Dataset: dataset (GitHub, ussamasaeed/Chest_X_Ray_Disease_Classification). Classes: cardiomegaly, effusion, infiltrate, mass, nodule, pneumonia, pneumothorax.

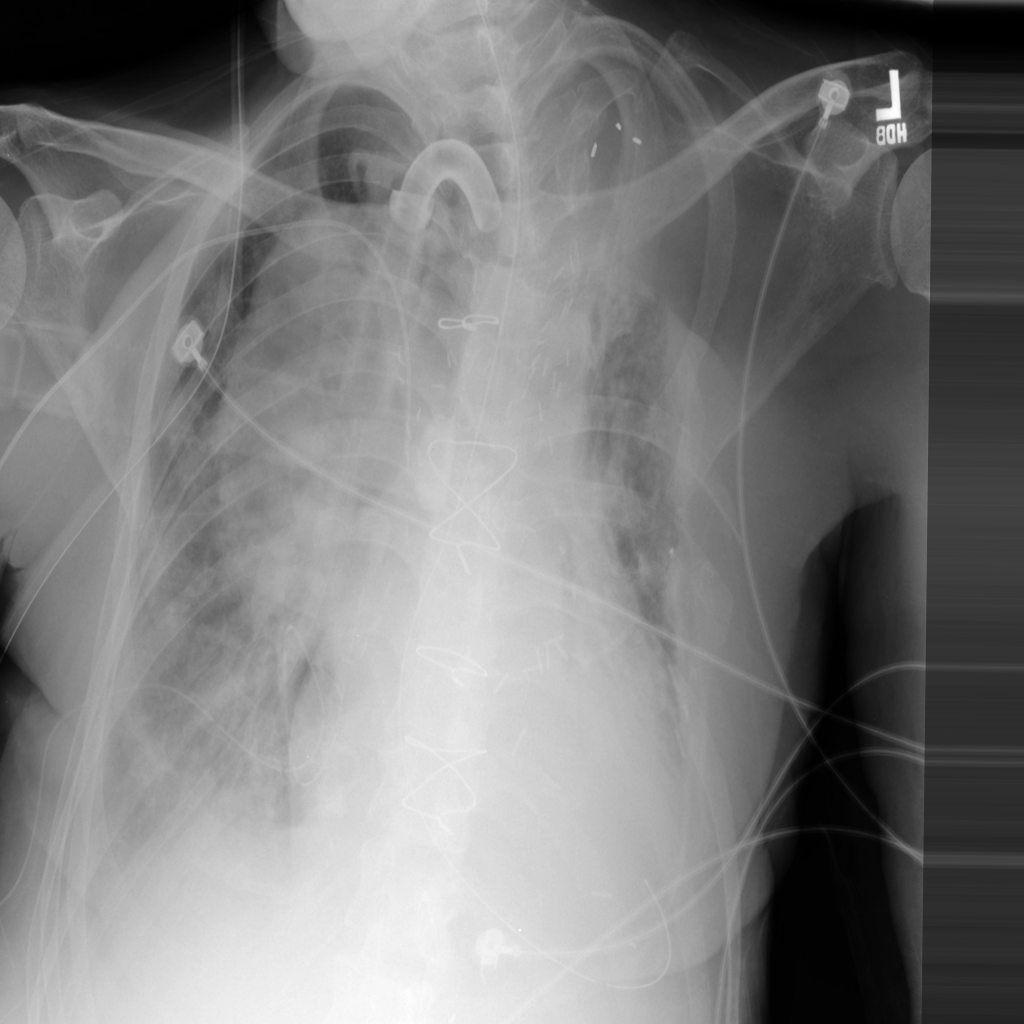
Label: mass

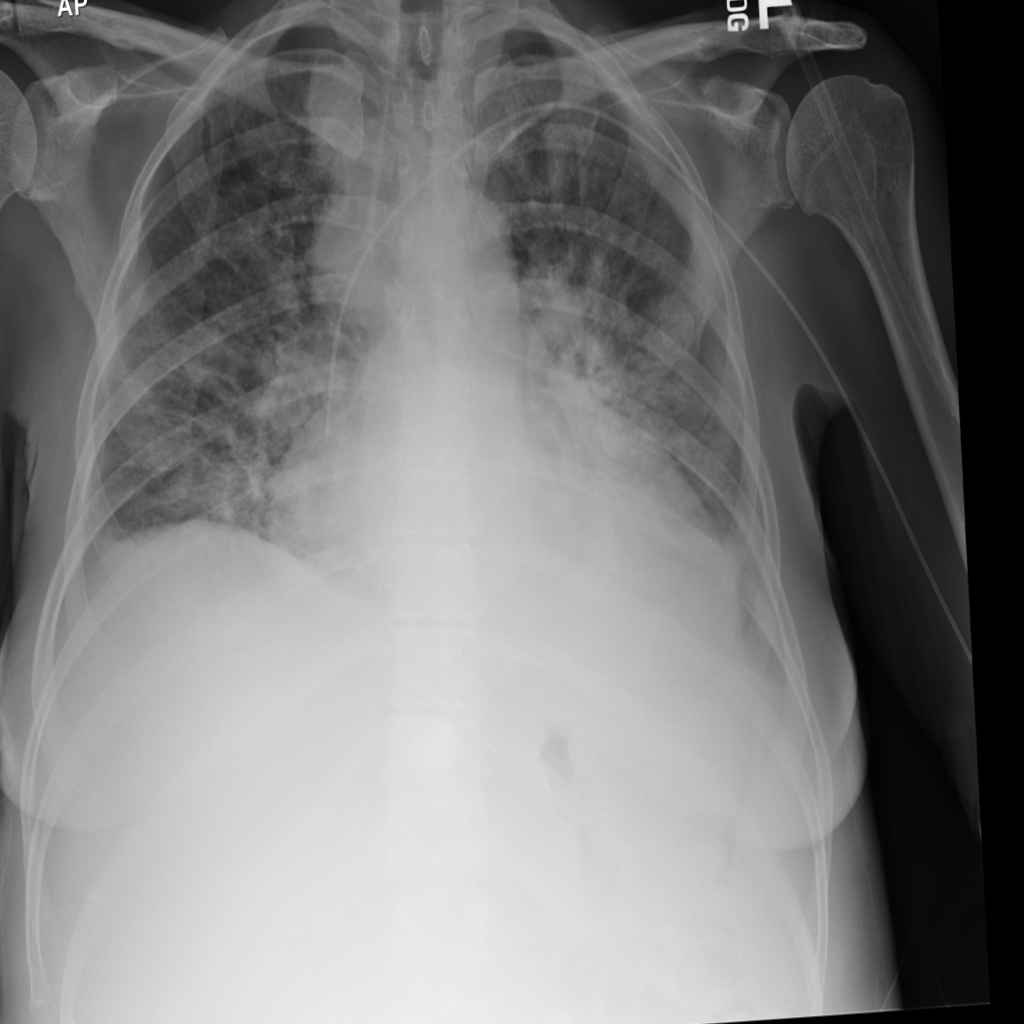
Label: infiltrate

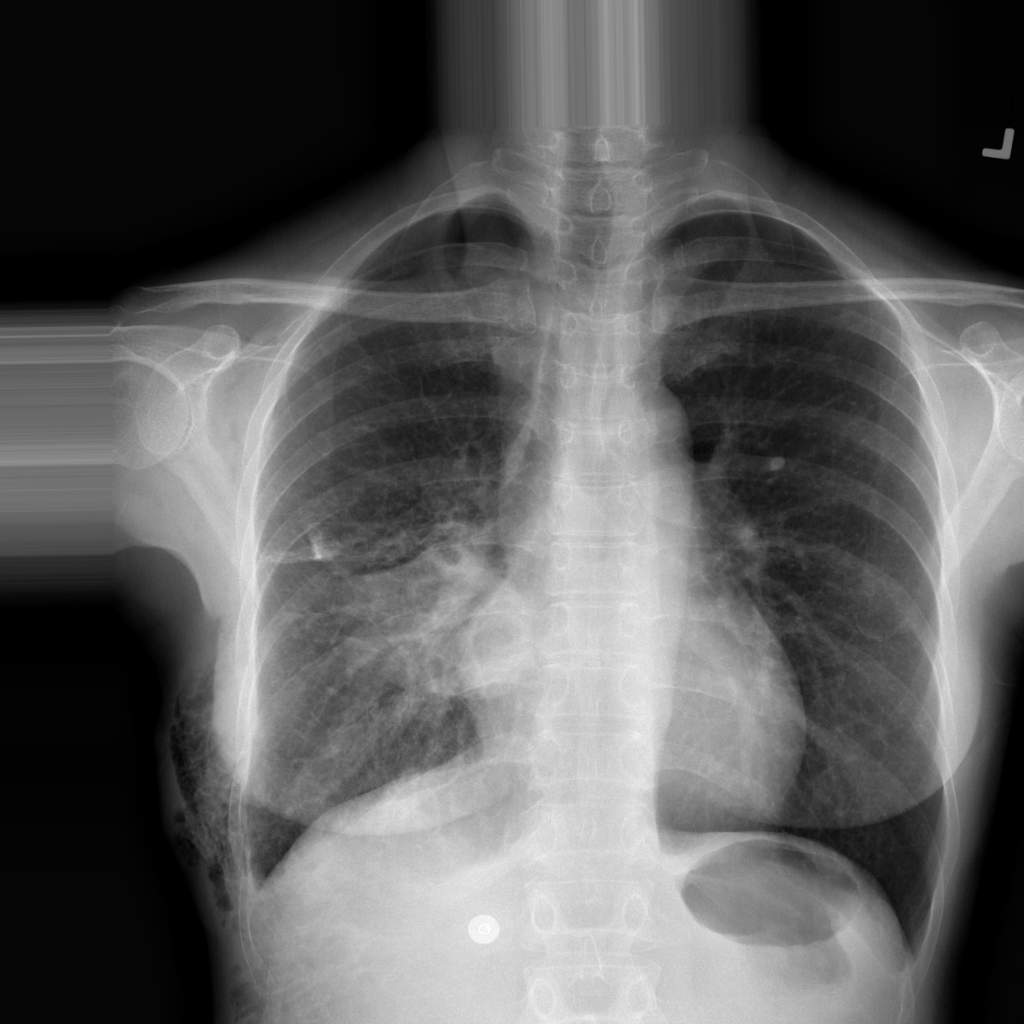
Label: pneumothorax

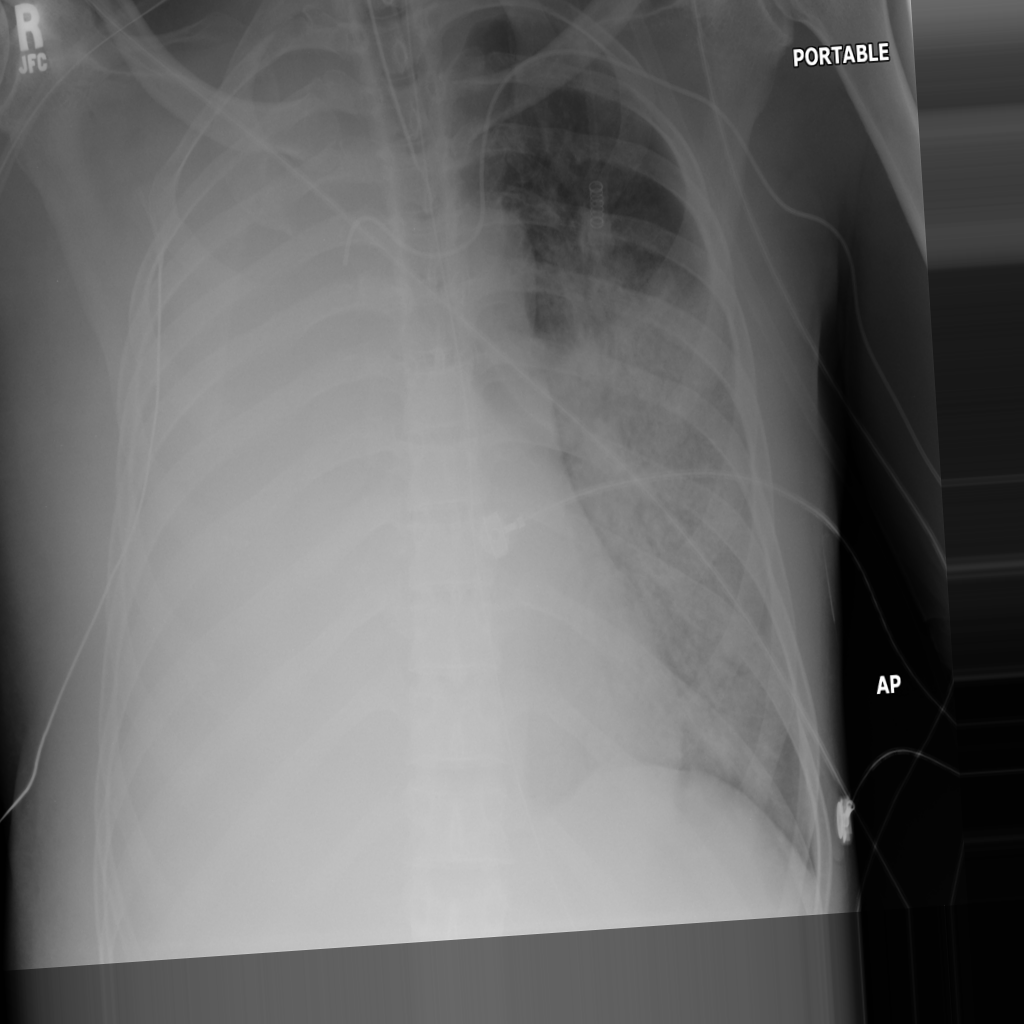
Label: pneumonia

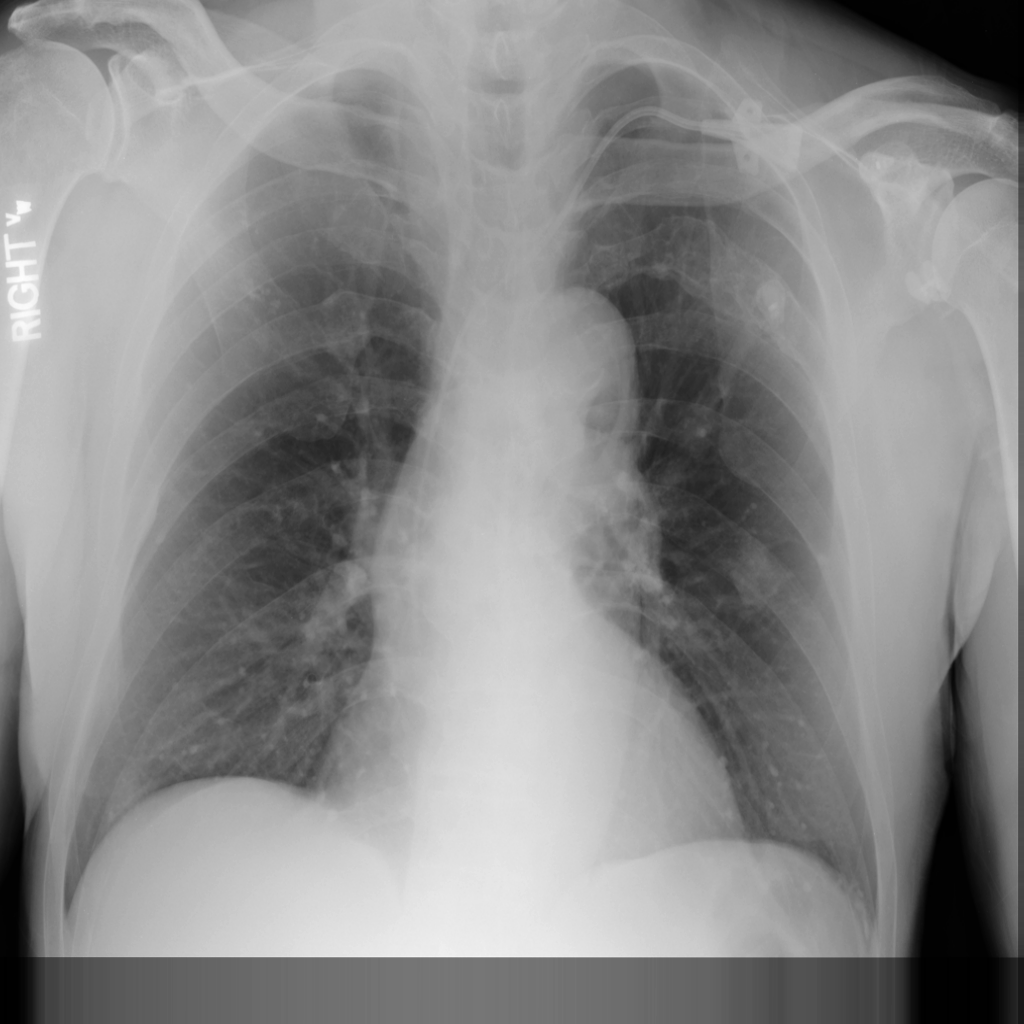
Label: nodule

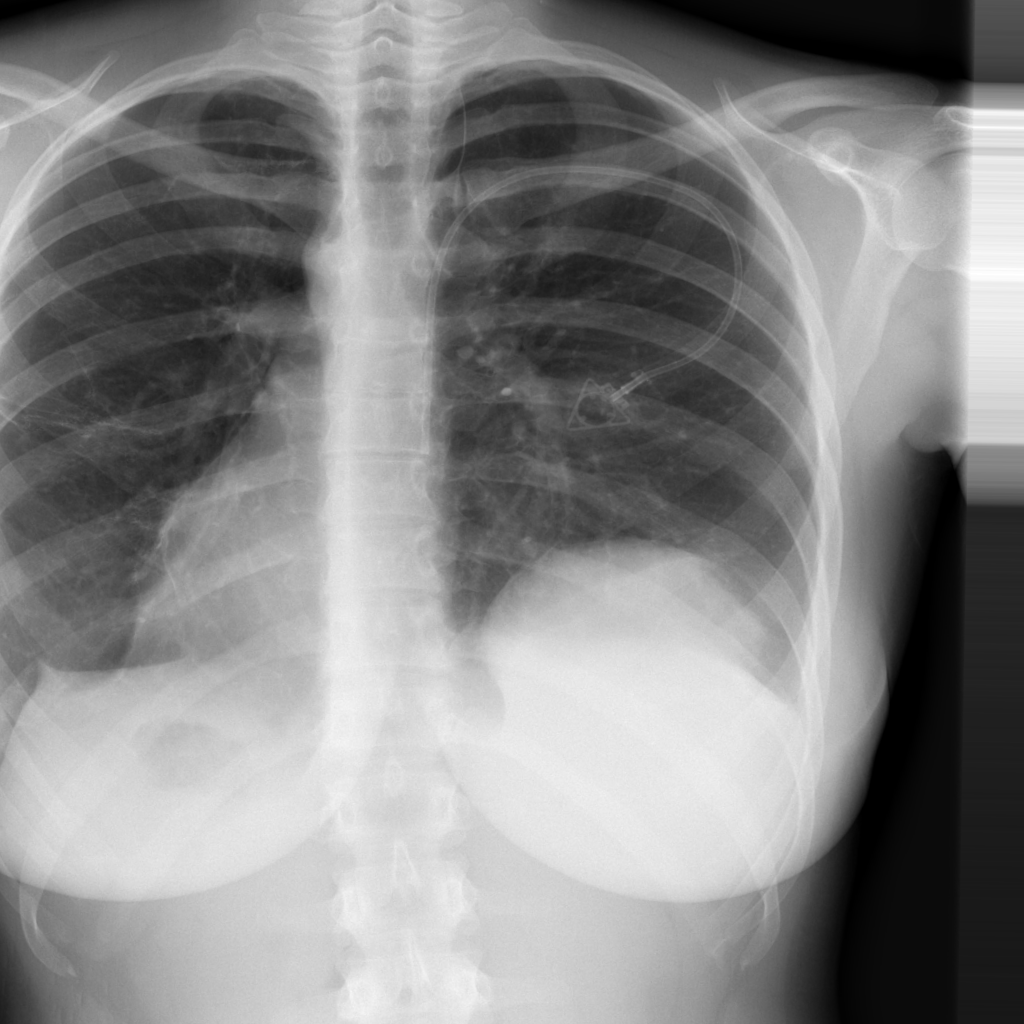
Label: mass
